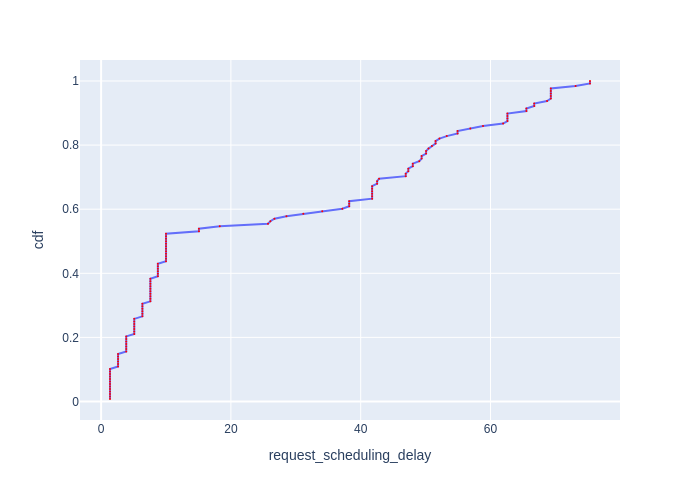

The table this chart was drawn from, first rows:
Request Id, request_scheduling_delay, cdf
0_0, 1.37, 0.007812
0_1, 1.37, 0.01562
0_2, 1.37, 0.02344
0_3, 1.37, 0.03125
0_4, 1.37, 0.03906
0_5, 1.37, 0.04688
0_6, 1.37, 0.05469
0_7, 1.37, 0.0625
0_8, 1.37, 0.07031
0_9, 1.37, 0.07812
0_10, 1.37, 0.08594
0_11, 1.37, 0.09375
0_12, 1.37, 0.1016
0_13, 2.608, 0.1094
0_14, 2.608, 0.1172
0_15, 2.608, 0.125
0_16, 2.608, 0.1328
0_17, 2.608, 0.1406
0_18, 2.608, 0.1484
0_19, 3.87, 0.1562
0_20, 3.87, 0.1641
0_21, 3.87, 0.1719
0_22, 3.87, 0.1797
0_23, 3.87, 0.1875
0_24, 3.87, 0.1953
0_25, 3.87, 0.2031
0_26, 5.109, 0.2109
0_27, 5.109, 0.2188
0_28, 5.109, 0.2266
0_29, 5.109, 0.2344
0_30, 5.109, 0.2422
0_31, 5.109, 0.25
0_32, 5.109, 0.2578
0_33, 6.363, 0.2656
0_34, 6.363, 0.2734
0_35, 6.363, 0.2812
0_36, 6.363, 0.2891
0_37, 6.363, 0.2969
0_38, 6.363, 0.3047
0_39, 7.59, 0.3125
0_40, 7.59, 0.3203
0_41, 7.59, 0.3281
0_42, 7.59, 0.3359
0_43, 7.59, 0.3438
0_44, 7.59, 0.3516
0_45, 7.59, 0.3594
0_46, 7.59, 0.3672
0_47, 7.59, 0.375
0_48, 7.59, 0.3828
0_49, 8.744, 0.3906
0_50, 8.744, 0.3984
0_51, 8.744, 0.4062
0_52, 8.744, 0.4141
0_53, 8.744, 0.4219
0_54, 8.744, 0.4297
0_55, 10, 0.4375
0_56, 10, 0.4453
0_57, 10, 0.4531
0_58, 10, 0.4609
0_59, 10, 0.4688
... 68 more rows
